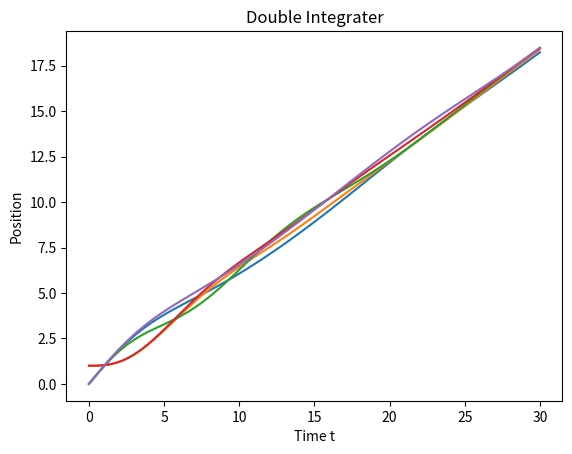
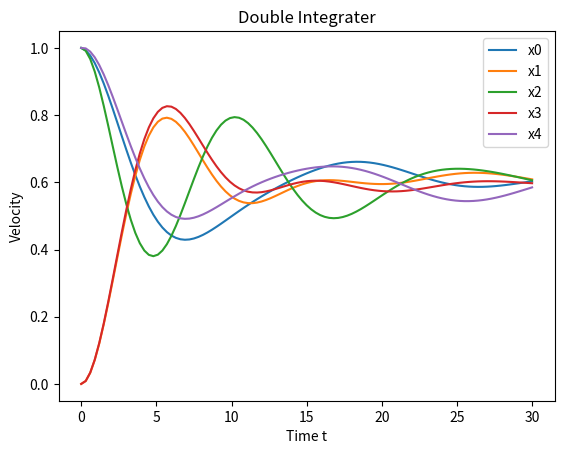

The matplotlib source for these figures, in order:
import random
import networkx as nx
import matplotlib.pyplot as plt
import numpy as np
from scipy.integrate import odeint
from mpl_toolkits import mplot3d
def random_graphs_init(graph,num):
    poses = 0
    vels = 1
    nx.set_node_attributes(graph,poses, "pos")
    nx.set_node_attributes(graph, vels, "vel")
    # poses.append(0)
    graph.add_edges_from([(i, i+1) for i in range(len(graph.nodes())-1)])

    edges = {(i, i+1):{graph.nodes[i+1]['pos'] - graph.nodes[i]['pos']}  for i in range(len(graph.nodes())-1) }
    nx.set_edge_attributes(graph, edges, "edge_length")
    return graph

def create_z_ref(num, int_type):
    #uniformly distributed
   
    match int_type:
        case 1:
             z_ref = np.linspace(0, num-1, num)
        case 2:
             z_ref = [1,1,1,1,0,0,0,0]
        case _:
             z_ref = np.linspace(0, num-1, num)
    return z_ref

def single_xdot(x, t, D, z_ref,k):

    L_D_bar = nx.laplacian_matrix(D.to_undirected(reciprocal=False, as_view=False)).toarray()
    D_D = nx.incidence_matrix(D, oriented=True).toarray()
    return -k *np.matmul(L_D_bar, x) + k * np.matmul(D_D,z_ref)

def double_xdot(x, t, D, z_ref,k):
    k = 0.1
    L_D_bar = nx.laplacian_matrix(D.to_undirected(reciprocal=False, as_view=False)).toarray()
    D_D = k*nx.incidence_matrix(D, oriented=True).toarray()
    
    L_D_bar = -k *np.kron([[0,0], [1,1]] ,L_D_bar) + np.kron([[0,1], [0,0]], np.eye(len(x)//2))
    
   
    D_D = k*np.kron([[0,0], [1,1]] ,D_D) 
    
    return np.matmul(L_D_bar, x) + np.matmul(D_D,z_ref)

def LTI_xdot(x, t, D, z_ref,k):
    a = .1
    b = 1
    z_t = np.matmul(nx.incidence_matrix(D, oriented=True).toarray().T, x)
    u = k*np.matmul(nx.incidence_matrix(D, oriented=True).toarray(), (z_ref - z_t)) 
    return a*x + b*u
def main():
    nums = [5]
    k = 1
    
    for num in nums:
        labels = []
        for i in range(num):
            labels.append(f"x{i}")
        D =nx.empty_graph(num,create_using=nx.DiGraph())
        # D = nx.gnm_random_graph(num, (num -1)*(num-2)/2, directed=True)
        D = random_graphs_init(D,num)
        # z_ref = create_z_ref(len(D.edges()),1)
        t = np.linspace(0, 30, 101)
       
        # trajectory_x = odeint(single_xdot, list(nx.get_node_attributes(D, "pos").values()), t, args=(D, z_ref, k))
        # plt.figure()
        # plt.plot(t, trajectory_x, label = labels)
        # plt.xlabel("Time t")
        # plt.ylabel("Position")
        # plt.title("Single Integrater")
        z_ref = create_z_ref(len(D.edges()),2)
        print(z_ref)
        pos_vel = []
        for i in range(len(D.nodes())):
            pos_vel.append(nx.get_node_attributes(D, "pos")[i])
            pos_vel.append(nx.get_node_attributes(D, "vel")[i])
        # pos_vel = np.append(list(nx.get_node_attributes(D, "pos").values()), list(nx.get_node_attributes(D, "vel").values()))
        trajectory_double = odeint(double_xdot, pos_vel , t, args=(D, z_ref, k))
        plt.figure()
        plt.plot(t, trajectory_double[:,:num], label = labels)
        plt.xlabel("Time t")
        plt.ylabel("Position")
        plt.title("Double Integrater")
        plt.figure()
        plt.plot(t, trajectory_double[:,num:], label = labels)
        plt.xlabel("Time t")
        plt.ylabel("Velocity")
        plt.title("Double Integrater")
        # z_ref = create_z_ref(len(D.edges()),3)
        # trajectory_LTI = odeint(LTI_xdot, list(nx.get_node_attributes(D, "pos").values()) , t, args=(D, z_ref, k))
        # plt.figure()
        # plt.plot(t, trajectory_LTI, label = labels)
        # plt.xlabel("Time t")
        # plt.ylabel("Position")
        # plt.title("LTI")
    plt.legend()
    plt.show()

if __name__ == "__main__":
    main()
